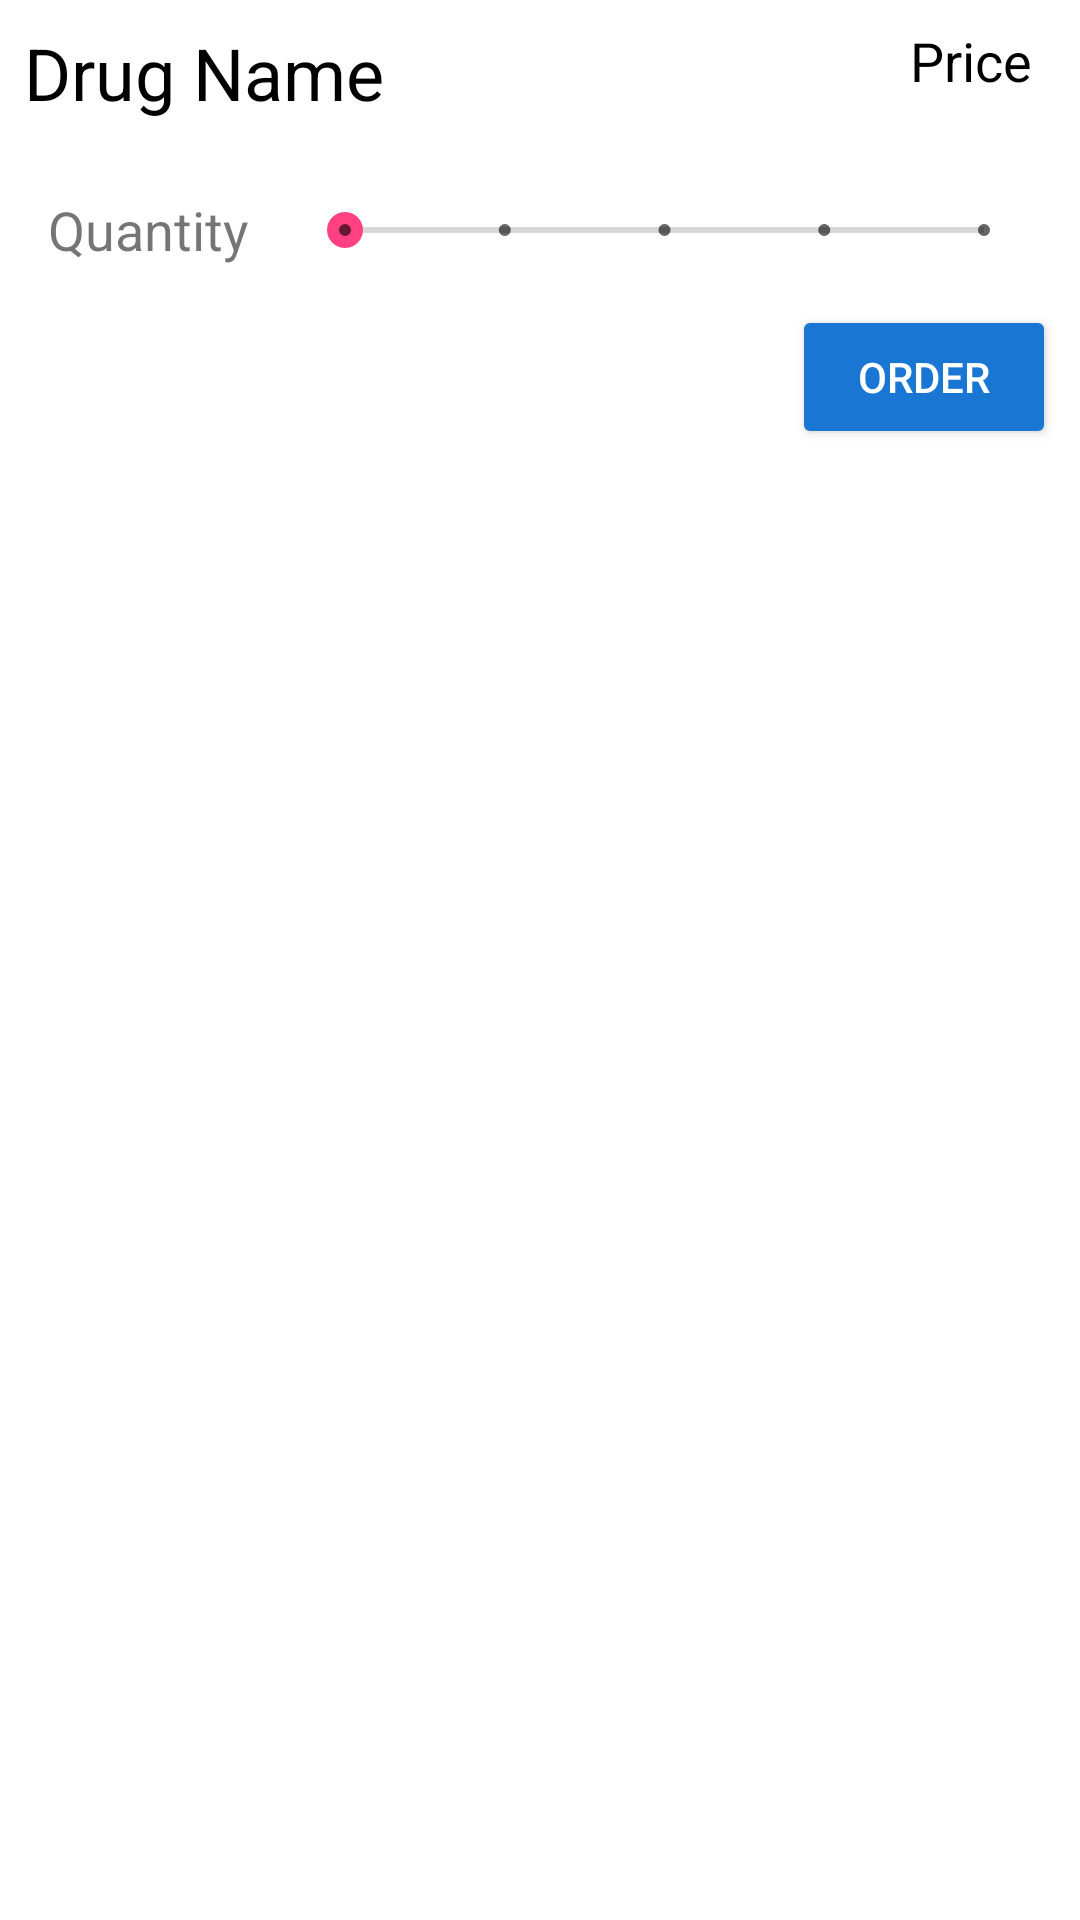

Layout XML and referenced resources for this Android screen:
<!-- AndroidManifest.xml: application theme AppTheme -->
<!-- res/layout/order_drug_bottom_sheet.xml -->
<?xml version="1.0" encoding="utf-8"?>
<android.support.constraint.ConstraintLayout xmlns:android="http://schemas.android.com/apk/res/android"
    xmlns:app="http://schemas.android.com/apk/res-auto"
    android:id="@+id/order_drug_bottom_sheet"
    android:layout_width="match_parent"
    android:layout_height="wrap_content"
    android:background="#fff"
    android:orientation="vertical"
    android:padding="@dimen/activity_margin"
    app:behavior_hideable="true"
    app:behavior_peekHeight="56dp"
    app:layout_behavior="android.support.design.widget.BottomSheetBehavior">

    <TextView
        android:id="@+id/order_drug_name"
        android:layout_width="wrap_content"
        android:layout_height="wrap_content"
        android:layout_marginStart="8dp"
        android:layout_marginLeft="8dp"
        android:layout_marginTop="8dp"
        android:text="@string/sell_drug_name"
        android:textColor="@color/colorMainTextDark"
        android:textSize="24sp"
        app:layout_constraintStart_toStartOf="parent"
        app:layout_constraintTop_toTopOf="parent" />

    <TextView
        android:id="@+id/order_drug_price"
        android:layout_width="wrap_content"
        android:layout_height="wrap_content"
        android:layout_marginTop="8dp"
        android:layout_marginEnd="16dp"
        android:layout_marginRight="16dp"
        android:text="@string/sell_drug_price"
        android:textColor="@color/colorMainTextDark"
        android:textSize="18sp"
        app:layout_constraintEnd_toEndOf="parent"
        app:layout_constraintTop_toTopOf="parent" />

    <SeekBar
        android:id="@+id/order_drug_seekbar"
        style="@style/Widget.AppCompat.SeekBar.Discrete"
        android:layout_width="0dp"
        android:layout_height="wrap_content"
        android:layout_marginStart="16dp"
        android:layout_marginLeft="16dp"
        android:layout_marginEnd="16dp"
        android:layout_marginRight="16dp"
        android:max="4"
        android:progress="0"
        app:layout_constraintBottom_toBottomOf="@+id/order_drug_quantity"
        app:layout_constraintEnd_toEndOf="parent"
        app:layout_constraintStart_toEndOf="@+id/order_drug_quantity"
        app:layout_constraintTop_toTopOf="@+id/order_drug_quantity" />

    <TextView
        android:id="@+id/order_drug_quantity"
        android:layout_width="wrap_content"
        android:layout_height="wrap_content"
        android:layout_marginStart="16dp"
        android:layout_marginLeft="16dp"
        android:layout_marginTop="24dp"
        android:text="@string/sell_drug_quantity"
        android:textSize="18sp"
        app:layout_constraintStart_toStartOf="parent"
        app:layout_constraintTop_toBottomOf="@+id/order_drug_name" />

    <Button
        android:id="@+id/order_drug_btn"
        android:layout_width="wrap_content"
        android:layout_height="wrap_content"
        android:layout_marginTop="16dp"
        android:layout_marginEnd="8dp"
        android:layout_marginRight="8dp"
        android:backgroundTint="@color/colorPrimary"
        android:text="@string/order_drug_btn_text"
        android:textColor="@color/colorMainTextLight"
        app:layout_constraintEnd_toEndOf="parent"
        app:layout_constraintTop_toBottomOf="@+id/order_drug_seekbar" />
</android.support.constraint.ConstraintLayout>
<!-- resources referenced by this layout -->
<resources>
  <color name="colorMainTextDark">#000000</color>
  <color name="colorMainTextLight">#FFFFFF</color>
  <color name="colorPrimary">#1976D2</color>
  <string name="order_drug_btn_text">Order</string>
  <string name="sell_drug_name">Drug Name</string>
  <string name="sell_drug_price">Price</string>
  <string name="sell_drug_quantity">Quantity</string>
  <style name="AppTheme" parent="Theme.AppCompat.Light.NoActionBar">
          
          <item name="colorPrimary">@color/colorPrimary</item>
          <item name="colorPrimaryDark">@color/colorPrimaryDark</item>
          <item name="colorAccent">@color/colorAccent</item>
      </style>
  <color name="colorPrimaryDark">#303F9F</color>
  <color name="colorAccent">#FF4081</color>
</resources>
